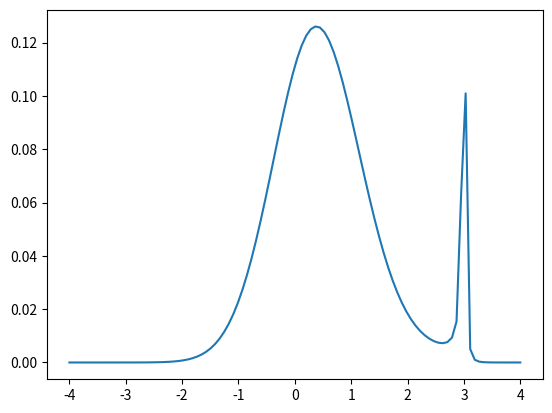
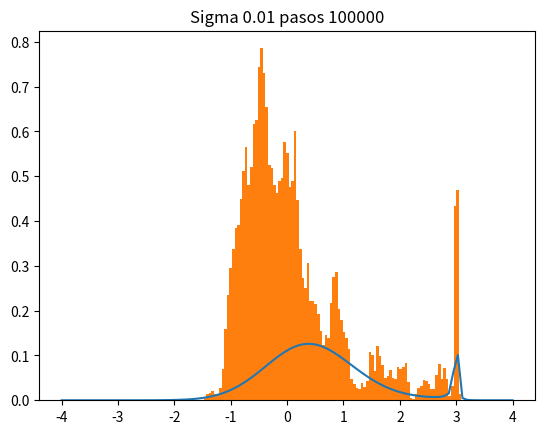
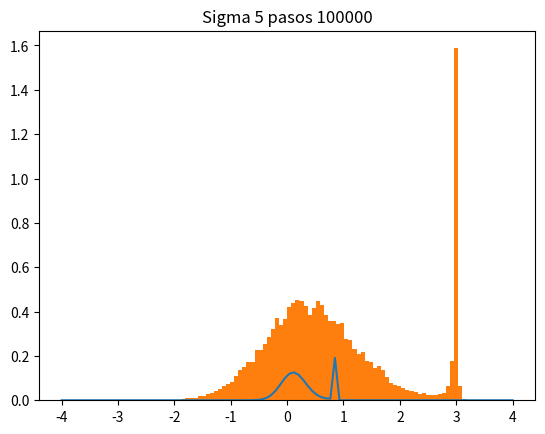
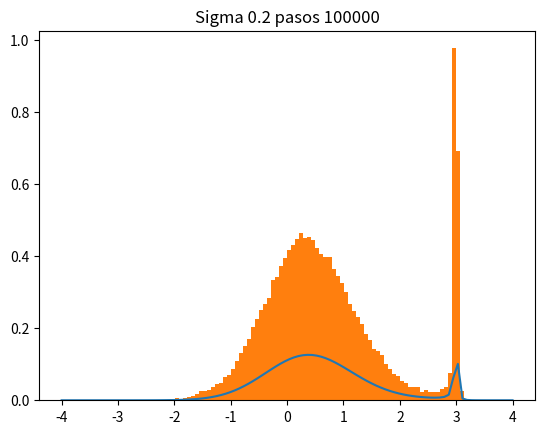
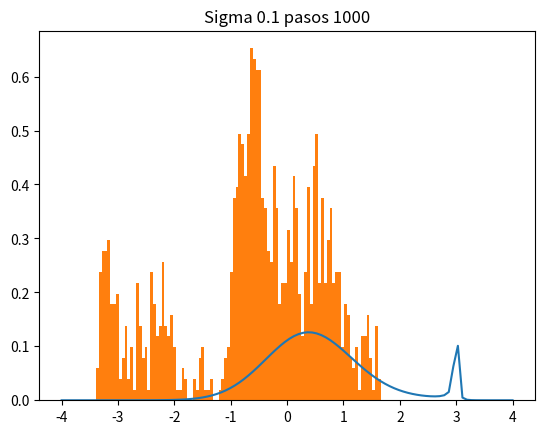
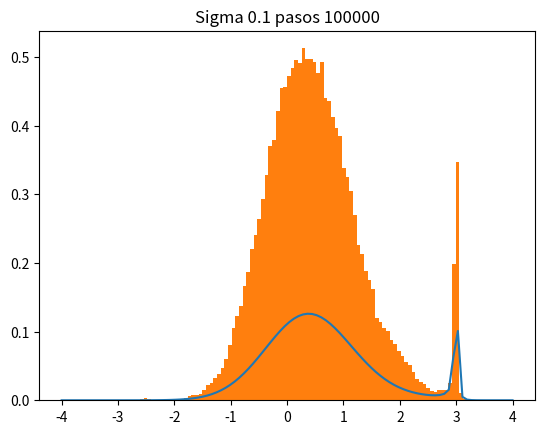

Python code for these plots, in order:
# Ejercicio 1

import numpy as np
import matplotlib.pylab as plt


# Use esta funcion que recibe un valor x y retorna un valor f(x) donde f es la forma funcional que debe seguir su distribucion. 
def mifun(x):
    x_0 = 3.0
    a = 0.01
    return np.exp(-(x**2))/((x-x_0)**2 + a**2)
x=np.linspace(-4,4,100)
plt.figure()
plt.plot(x,mifun(x))
plt.savefig("distribucion")

# Dentro de una funcion que reciba como parametros el numero de pasos y el sigma de la distribucion gausiana que va a usar para calcular el paso de su caminata, implemente el algortimo de Metropolis-Hastings. Finalmente, haga un histograma de los datos obtenidos y grafique en la misma grafica, la funcion de distribucion de probabilidad fx (Ojo, aca debe normalizar). Guarde la grafica sin mostrarla en un pdf. Use plt.savefig("histograma_"+str(sigma)+"_"+str(pasos)+".pdf"), donde sigma y pasos son los parametros que recibe la funcion. 
##definimos el tamaño del paso
def fun(x0,sig):
    paso=[]
    b=8*(np.random.random())-4
    paso.append(b)
    for i in range(x0):
        xguess=np.random.normal(paso[i],sig)
        #defino alfa como en el tablero el nuevo sobre el inicial generado en el paso
        alfa= mifun(xguess)/mifun(paso[i])
        #empiezo condiciones
        if alfa>1.0:
            paso.append(xguess)
        else:
            #como en el enunciado hago beta con distribucion normal
            beta=np.random.uniform(0,1,1)
            if beta<=alfa:
                paso.append(xguess)
            else:
                paso.append(paso[i])
           
    return paso            
#normalizacion con la integral                
a=-4
b=4
resIntegral=0
def integralRec(m):
    x=np.linspace(a,b,int(m))
    ancho= (b-a)/m
    resIntegral = np.sum(ancho*mifun(x)) 
    return resIntegral

plt.figure()
plt.plot(x,mifun(x))
plt.title("Sigma 0.01 pasos 100000")
plt.hist(fun(100000,0.01),bins=100,density=True)
plt.savefig("sigma1")

plt.figure()
plt.plot(x,mifun(x/integralRec(1000)))
plt.title("Sigma 5 pasos 100000")
plt.hist(fun(100000,5),bins=100,density=True)
plt.savefig("sigma2")

plt.figure()
plt.plot(x,mifun(x))
plt.title("Sigma 0.2 pasos 100000")
plt.hist(fun(100000,0.2),bins=100,density=True)
plt.savefig("sigma3")

plt.figure()
plt.plot(x,mifun(x))
plt.title("Sigma 0.1 pasos 1000")
plt.hist(fun(1000,0.1),bins=100,density=True)
plt.savefig("sigma4")

plt.figure()
plt.plot(x,mifun(x))
plt.title("Sigma 0.1 pasos 100000")
plt.hist(fun(100000,0.1),bins=100,density=True)
plt.savefig("sigma5")


# Cuando haya verificado que su codigo funciona, use los siguientes parametros:
# sigma = 5, pasos =100000 
# sigma = 0.2, pasos =100000 
# sigma = 0.01, pasos =100000 
# sigma = 0.1, pasos =1000 
# sigma = 0.1, pasos =100000 
# este puede ser muy demorado dependiendo del computador: sigma = 0.1, pasos =500000 

# Al ejecutar el codigo, este debe generar 6 (o 5) graficas .pdf una para cada vez que se llama a la funcion.
